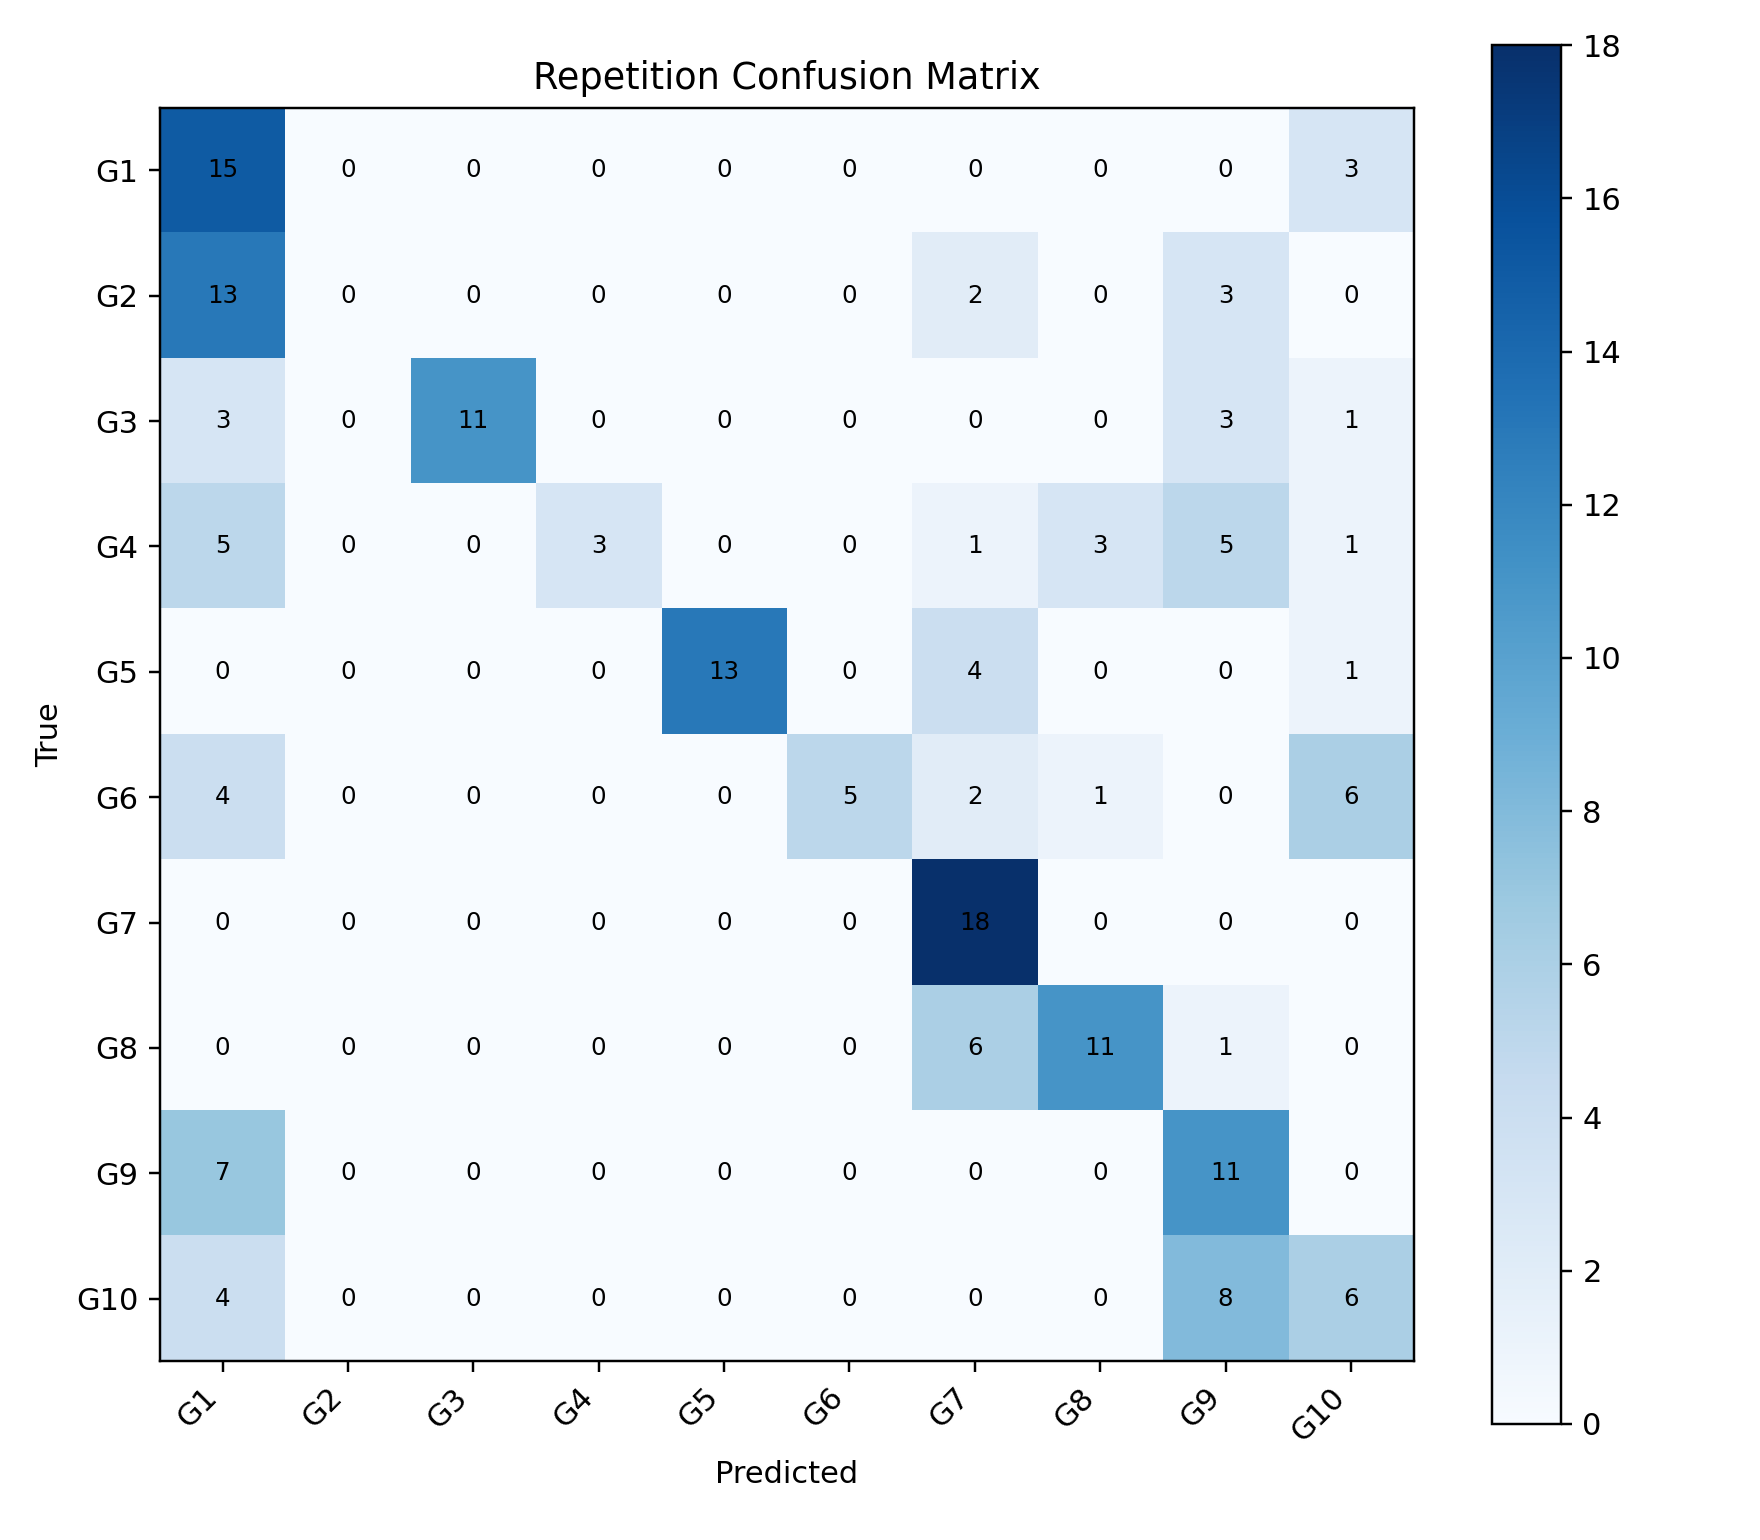

The table this chart was drawn from, first rows:
, G1, G2, G3, G4, G5, G6, G7, G8, G9, G10
G1, 15, 0, 0, 0, 0, 0, 0, 0, 0, 3
G2, 13, 0, 0, 0, 0, 0, 2, 0, 3, 0
G3, 3, 0, 11, 0, 0, 0, 0, 0, 3, 1
G4, 5, 0, 0, 3, 0, 0, 1, 3, 5, 1
G5, 0, 0, 0, 0, 13, 0, 4, 0, 0, 1
G6, 4, 0, 0, 0, 0, 5, 2, 1, 0, 6
G7, 0, 0, 0, 0, 0, 0, 18, 0, 0, 0
G8, 0, 0, 0, 0, 0, 0, 6, 11, 1, 0
G9, 7, 0, 0, 0, 0, 0, 0, 0, 11, 0
G10, 4, 0, 0, 0, 0, 0, 0, 0, 8, 6
